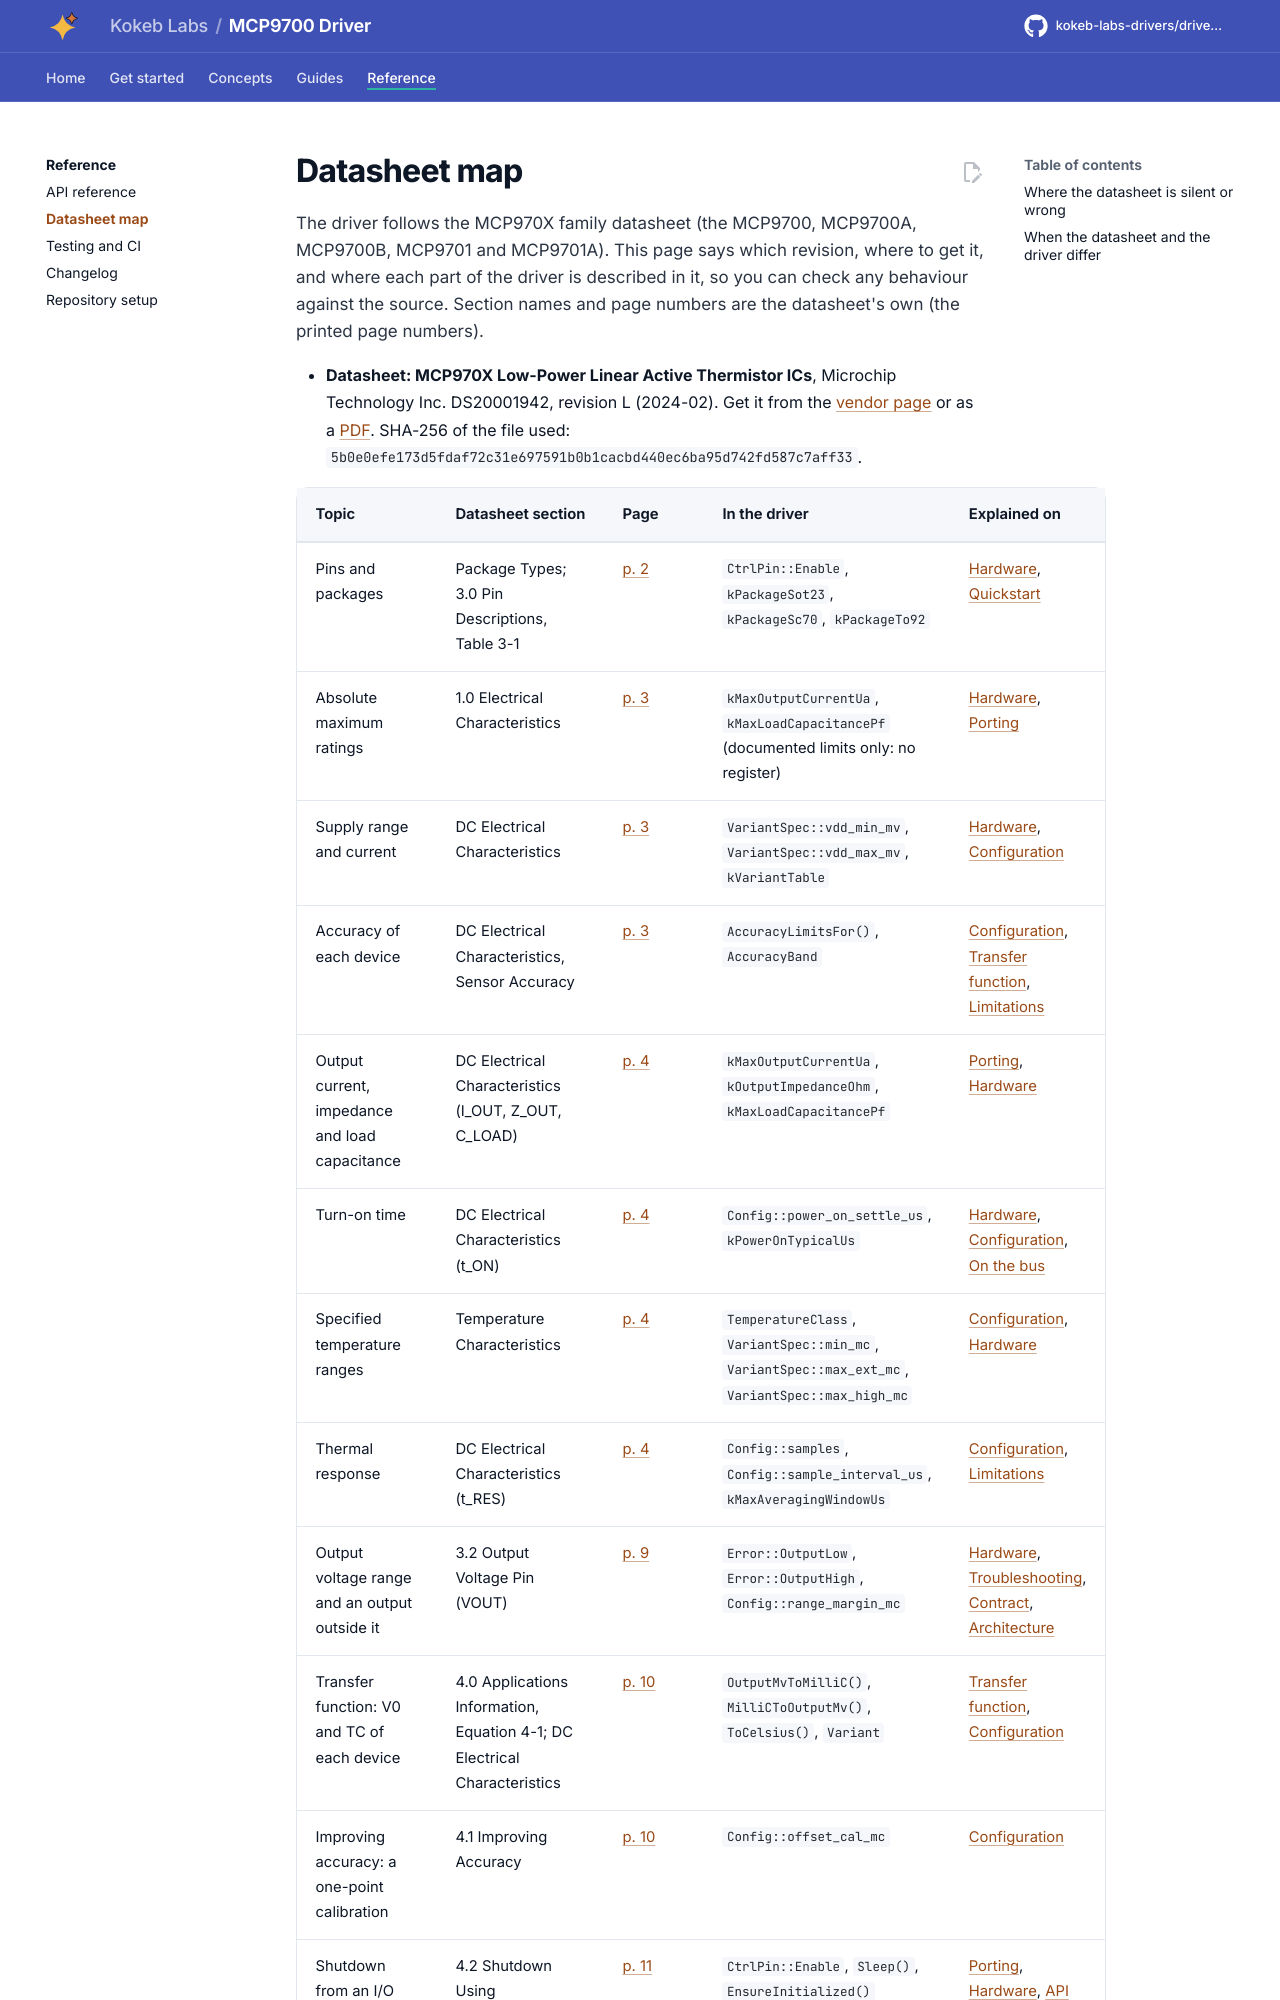

repository: kokeb-labs-drivers/driver-mcp9700 · page: dev/datasheet/index.html · generator: mkdocs

# Datasheet map

The driver follows the MCP970X family datasheet (the MCP9700, MCP9700A, MCP9700B, MCP9701 and MCP9701A). This page
says which revision, where to get it, and where each part of
the driver is described in it, so you can check any behaviour against the source. Section names and page numbers
are the datasheet's own (the printed page numbers).


<!-- generated: datasheet-map -->
- **Datasheet: MCP970X Low-Power Linear Active Thermistor ICs**, Microchip Technology Inc. DS20001942, revision L
  (2024-02). Get it from the [vendor page](https://www.microchip.com/en-us/product/MCP9700) or as a
  [PDF](https://ww1.microchip.com/downloads/aemDocuments/documents/MSLD/ProductDocuments/DataSheets/MCP970X-Family-Data-Sheet-DS20001942.pdf).
  SHA-256 of the file used: `5b0e0efe173d5fdaf72c31e697591b0b1cacbd440ec6ba95d742fd587c7aff33`.
